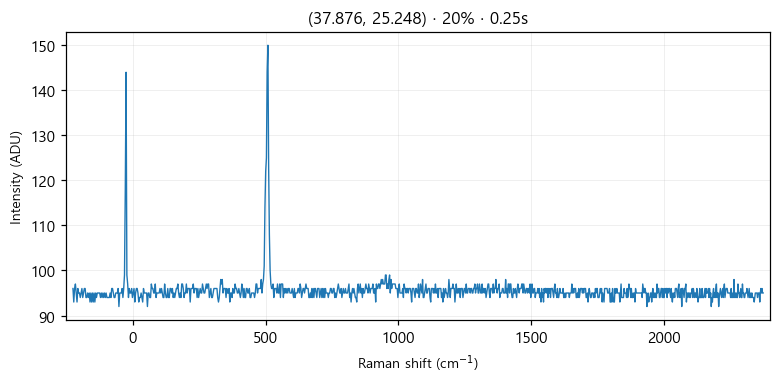

The file beside this chart, header and first rows:
# laser_power_pct, 20
# exposure_time, 0.25
# laser_nm, 532
# mode, single
pixel_index, raman_shift_cm-1, wavelength_nm, intensity
0, -225.4, 525.7, 96.0
1, -222.4, 525.8, 93.0
2, -219.3, 525.9, 96.0
3, -216.2, 526, 97.0
4, -213.2, 526.1, 95.0
5, -210.1, 526.1, 93.0
6, -207, 526.2, 96.0
7, -204, 526.3, 95.0
8, -200.9, 526.4, 95.0
9, -197.8, 526.5, 94.0
10, -194.8, 526.6, 95.0
11, -191.7, 526.6, 96.0
12, -188.7, 526.7, 94.0
13, -185.6, 526.8, 95.0
14, -182.6, 526.9, 96.0
15, -179.5, 527, 96.0
16, -176.5, 527.1, 94.0
17, -173.4, 527.2, 94.0
18, -170.4, 527.2, 95.0
19, -167.3, 527.3, 94.0
20, -164.3, 527.4, 95.0
21, -161.2, 527.5, 93.0
22, -158.2, 527.6, 95.0
23, -155.1, 527.7, 93.0
24, -152.1, 527.8, 95.0
25, -149.1, 527.8, 93.0
26, -146, 527.9, 95.0
27, -143, 528, 93.0
28, -139.9, 528.1, 95.0
29, -136.9, 528.2, 94.0
30, -133.9, 528.3, 95.0
31, -130.8, 528.3, 95.0
32, -127.8, 528.4, 95.0
33, -124.8, 528.5, 95.0
34, -121.7, 528.6, 94.0
35, -118.7, 528.7, 95.0
36, -115.7, 528.8, 94.0
37, -112.7, 528.9, 95.0
38, -109.6, 528.9, 94.0
39, -106.6, 529, 95.0
40, -103.6, 529.1, 94.0
41, -100.6, 529.2, 95.0
42, -97.55, 529.3, 94.0
43, -94.53, 529.4, 94.0
44, -91.52, 529.4, 94.0
45, -88.5, 529.5, 94.0
46, -85.48, 529.6, 95.0
47, -82.47, 529.7, 94.0
48, -79.46, 529.8, 96.0
49, -76.44, 529.9, 96.0
50, -73.43, 530, 95.0
51, -70.42, 530, 94.0
52, -67.42, 530.1, 94.0
53, -64.41, 530.2, 95.0
54, -61.4, 530.3, 95.0
55, -58.4, 530.4, 95.0
... 968 more rows
